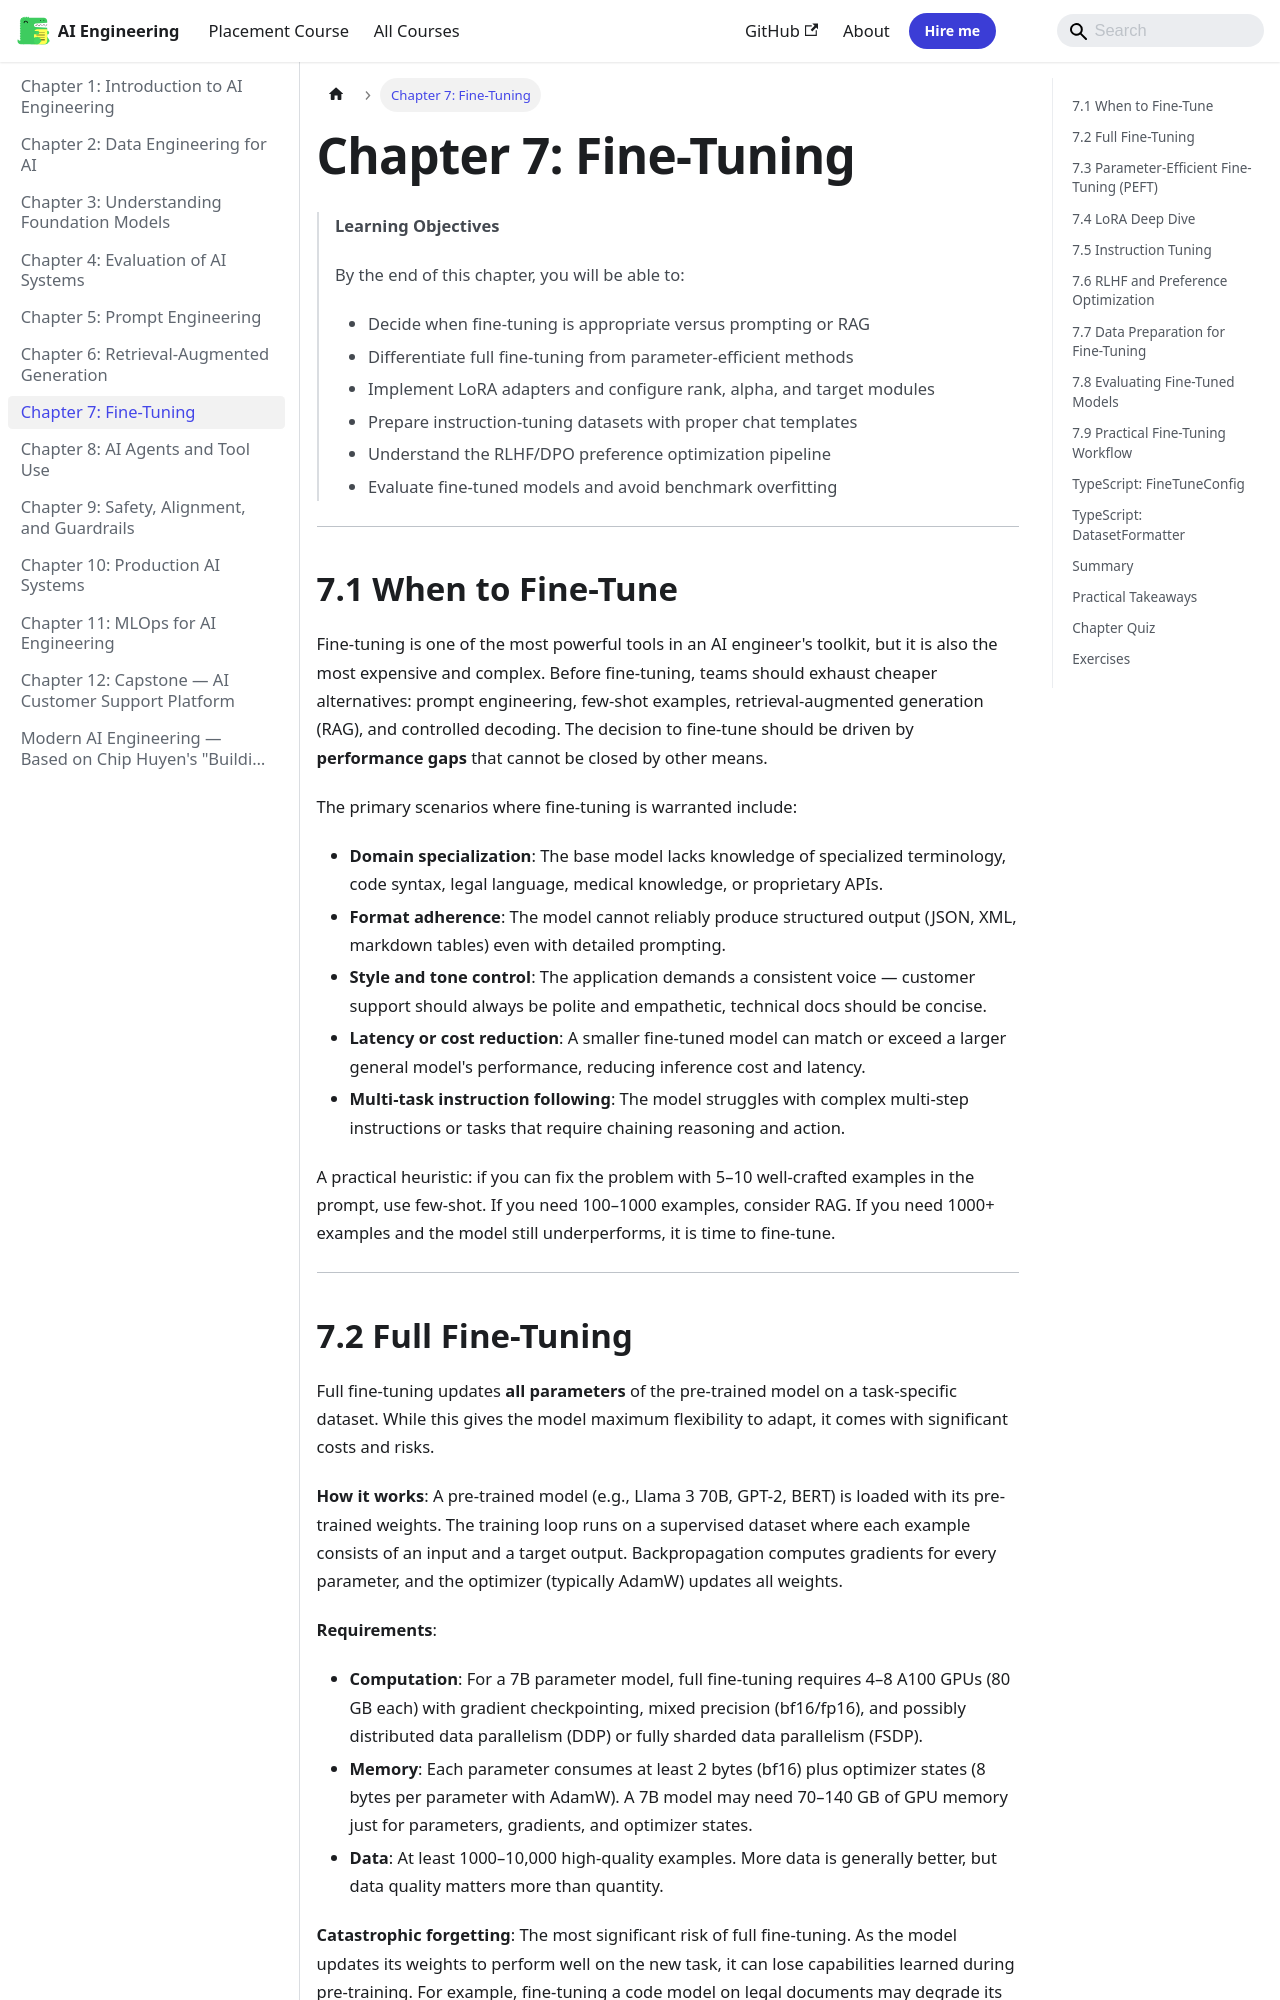

repository: Raushan666java/ai-engineering-journey · page: modern-ai-engineering/07-fine-tuning/index.html · generator: mkdocs

---
description: "By the end of this chapter, you will be able to: - Decide when fine-tuning is appropriate versus prompting or RAG - Differentiate full fine-tuning from"
---

# Chapter 7: Fine-Tuning

> **Learning Objectives**
>
> By the end of this chapter, you will be able to:
> - Decide when fine-tuning is appropriate versus prompting or RAG
> - Differentiate full fine-tuning from parameter-efficient methods
> - Implement LoRA adapters and configure rank, alpha, and target modules
> - Prepare instruction-tuning datasets with proper chat templates
> - Understand the RLHF/DPO preference optimization pipeline
> - Evaluate fine-tuned models and avoid benchmark overfitting

---
## 7.1 When to Fine-Tune

Fine-tuning is one of the most powerful tools in an AI engineer's toolkit, but it is also the most expensive and complex. Before fine-tuning, teams should exhaust cheaper alternatives: prompt engineering, few-shot examples, retrieval-augmented generation (RAG), and controlled decoding. The decision to fine-tune should be driven by **performance gaps** that cannot be closed by other means.

The primary scenarios where fine-tuning is warranted include:

- **Domain specialization**: The base model lacks knowledge of specialized terminology, code syntax, legal language, medical knowledge, or proprietary APIs.
- **Format adherence**: The model cannot reliably produce structured output (JSON, XML, markdown tables) even with detailed prompting.
- **Style and tone control**: The application demands a consistent voice — customer support should always be polite and empathetic, technical docs should be concise.
- **Latency or cost reduction**: A smaller fine-tuned model can match or exceed a larger general model's performance, reducing inference cost and latency.
- **Multi-task instruction following**: The model struggles with complex multi-step instructions or tasks that require chaining reasoning and action.

```mermaid
flowchart TD
    A[Task Requirement] --> B{Can prompt engineering solve it?}
    B -->|Yes| C[Use Prompt Engineering]
    B -->|No| D{Can few-shot examples work?}
    D -->|Yes| E[Use Few-Shot Prompting]
    D -->|No| F{Is knowledge missing?}
    F -->|Yes| G{Is knowledge static?}
    G -->|Yes| H[Use RAG]
    G -->|No| I[Fine-Tune for Knowledge Injection]
    F -->|No| J{Format or style issue?}
    J -->|Yes| K[Fine-Tune for Format/Style]
    J -->|No| L{Multi-task or complex instructions?}
    L -->|Yes| M[Instruction Fine-Tune]
    L -->|No| N[Consider RLHF / Preference Tuning]
```

A practical heuristic: if you can fix the problem with 5–10 well-crafted examples in the prompt, use few-shot. If you need 100–1000 examples, consider RAG. If you need 1000+ examples and the model still underperforms, it is time to fine-tune.

---
